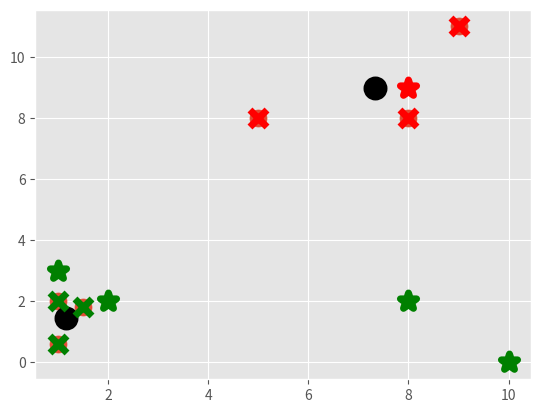

Recreate this plot in Python.
'''
    手动实现 K-means 算法, 步骤：
        1. 初始化 K 个 centroid
        2. 计算每个样本到centroid的距离
        3. 根据与最小的那个centorid的距离进行分类
        4. 对个group的元素求均值，然后更新centroid
        5. 判断有没有取到最优值/达到迭代次数
        6. goto 2
'''

import matplotlib.pylab as plt
from matplotlib import style
import numpy as np

style.use('ggplot')


X = np.array([
            [1, 2],
            [1.5, 1.8],
            [5, 8],
            [8, 8],
            [1, 0.6],
            [9, 11],])

plt.scatter(X[:, 0], X[:, 1], s=150)
plt.show()

colors = ["g", "r", "c", "b", "k", "m"]

class K_Means:
    def __init__(self, k=2, tol=0.001, max_iter=300):
        self.k = k
        self.tol = tol
        self.max_iter = max_iter

    def fit(self, data):
        self.centroids = {}

        # 初始化centroids (可以randomly的方式), 有几个分类，就找几个centroid
        for i in range(self.k):
            self.centroids[i] = data[i]
        
        # 迭代
        for _ in range (self.max_iter):
            # 因为每次迭代时，样本的分类都有可能变
            self.classifications = {}

            # 对每个category创建一个list
            for i_cate in range(self.k):
                self.classifications[i_cate] = []
            
            # 计算每个样本到 “各个” centroid的距离
            for feature in data:
                # distances = [np.linalg.norm(feature-self.centroids[centroid]) for centroid in self.centroids]
                # 有几个K/categofy，distances里边就有几个元素
                distances = []
                for centroid in self.centroids:
                    # 计算每个样本和centroids的距离
                    distances.append(np.linalg.norm(feature-self.centroids[centroid]))

                # 选最小的那个的索引，这个索引就是分类
                classification = distances.index(min(distances))
                self.classifications[classification].append(feature)

            prev_centroids = dict(self.centroids)
            
            for classification in self.classifications:
                # pass
                # 注意这里的均值，axis=0， 是对每列求均值（也就是把所有行加起来除以行数）,最后列数是不变的
                self.centroids[classification] = np.average(self.classifications[classification], axis=0)
                print(np.average(self.classifications[classification], axis=0))
            
            # 判断是不是取到最优值了
            optimized = True
            for c in self.centroids:
                original_centroid = prev_centroids[c]
                current_centroid = self.centroids[c]
                if np.sum((current_centroid-original_centroid)/original_centroid*100.0) > self.tol:
                    optimized = False

            if optimized:
                break

    def predict(self, data):
        distances = []
        for centroid in self.centroids:
            # 计算每个样本和centroids的距离
            distances.append(np.linalg.norm(data-self.centroids[centroid]))

        # 选最小的那个的索引?
        classification = distances.index(min(distances))

        return classification

clf = K_Means()
clf.fit(X)

for centroid in clf.centroids:
    print(centroid)
    plt.scatter(clf.centroids[centroid][0], clf.centroids[centroid][1], 
                marker='o', color='k', s=150, linewidths=5)

for classification in clf.classifications:
    color = colors[classification]
    for feature in clf.classifications[classification]:
        plt.scatter(feature[0], feature[1], marker='x', color=color, s=150, linewidths=5)

unkowns = np.array([[1, 3],
                    [8, 9],
                    [2, 2],
                    [10, 0],
                    [8, 2],])

for unkown in unkowns:
    classification = clf.predict(unkown)
    plt.scatter(unkown[0], unkown[1], marker='*', color=colors[classification], s=150, linewidths=5)

plt.show()